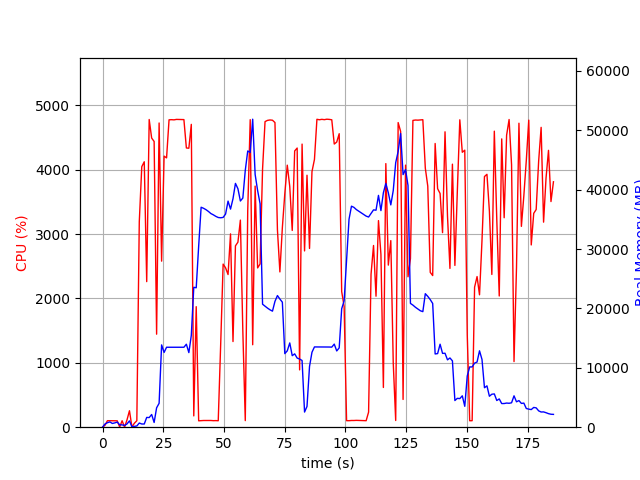

The data file committed next to this chart (first rows):
elapsed_time, nproc, cpu, mem_real, mem_virtual
3.8623809814453125e-05, 1, 0.0, 7.844, 3185
1.006, 9, 29.8, 538.5, 4987
2.015, 4, 101.2, 756.8, 2472
3.023, 5, 100.3, 890.5, 2983
4.031, 3, 100.3, 629.4, 2095
5.038, 3, 99.2, 725.5, 2207
6.046, 3, 99.3, 866.2, 2207
7.053, 4, 4.0, 404, 1946
8.06, 3, 100.1, 394.1, 1720
9.069, 3, 1.0, 283.2, 1579
10.08, 4, 115.0, 554, 2206
11.09, 8, 255.8, 1066, 3757
12.1, 3, 3.0, 70.12, 1102
13.11, 1, 61.4, 139.9, 934.8
14.12, 1, 100.9, 208.1, 742.8
15.13, 1, 3191, 702.1, 4753
16.15, 1, 4048, 539.2, 4783
17.18, 1, 4124, 537.6, 5367
18.18, 1, 2262, 1647, 6647
19.2, 1, 4781, 1623, 6647
20.22, 1, 4493, 2139, 8191
21.24, 1, 4440, 795.1, 8191
22.26, 1, 1445, 3267, 10527
23.29, 1, 4727, 4025, 12575
24.32, 1, 2580, 13861, 29507
25.34, 1, 4212, 12591, 29507
26.36, 1, 4185, 13466, 29507
27.38, 1, 4776, 13466, 29507
28.4, 1, 4778, 13466, 29507
29.42, 1, 4776, 13465, 29507
30.44, 1, 4783, 13465, 29507
31.46, 1, 4782, 13465, 29507
32.48, 1, 4782, 13465, 29507
33.5, 1, 4780, 13465, 29507
34.52, 1, 4339, 13977, 29507
35.54, 1, 4335, 12563, 29507
36.55, 1, 4706, 15458, 34862
37.57, 1, 175.7, 23561, 45224
38.57, 1, 1873, 23485, 65704
39.58, 1, 99.2, 30495, 65704
40.59, 1, 102.2, 37047, 65704
41.6, 1, 104.1, 36870, 65704
42.6, 1, 104.2, 36635, 65704
43.61, 1, 104.3, 36335, 65704
44.62, 1, 104.3, 35980, 65704
45.63, 1, 101.3, 35768, 65704
46.63, 1, 102.4, 35514, 65704
47.64, 1, 100.4, 35317, 65704
48.65, 1, 1289, 35273, 65704
49.65, 1, 2534, 35336, 65704
50.66, 1, 2476, 35899, 65704
51.68, 1, 2372, 38078, 65704
52.7, 1, 3004, 36734, 65704
53.72, 1, 1331, 38490, 90280
54.72, 1, 2818, 41064, 90280
55.74, 1, 2875, 40170, 90280
56.75, 1, 3218, 38099, 90280
57.77, 1, 1493, 38596, 90280
58.77, 1, 102.3, 43263, 90280
59.78, 1, 3366, 46526, 90280
... 124 more rows
